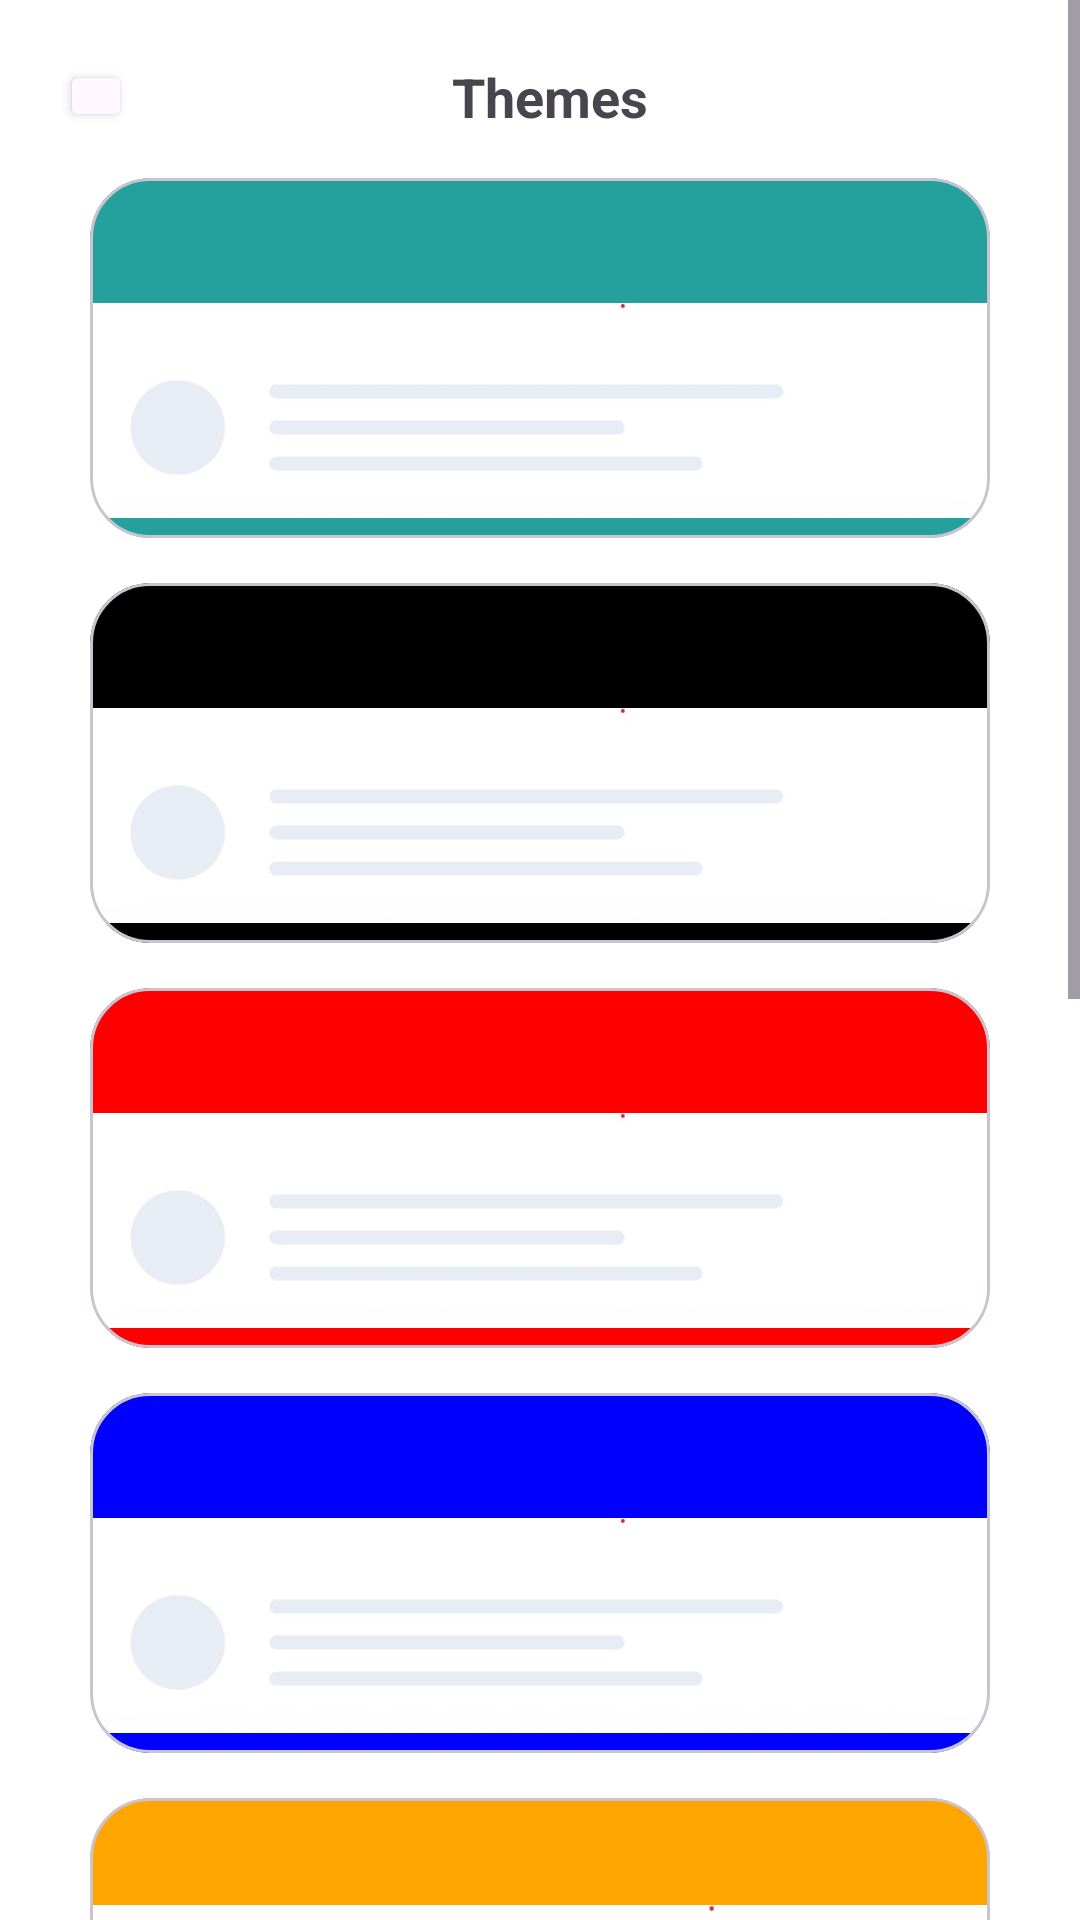

Layout XML and referenced resources for this Android screen:
<!-- AndroidManifest.xml: application theme Theme.TaskPal -->
<!-- res/layout/activity_themes.xml -->
<?xml version="1.0" encoding="utf-8"?>
<ScrollView xmlns:android="http://schemas.android.com/apk/res/android"
    xmlns:app="http://schemas.android.com/apk/res-auto"
    xmlns:tools="http://schemas.android.com/tools"
    android:layout_width="match_parent"
    android:layout_height="match_parent">

    <androidx.constraintlayout.widget.ConstraintLayout
        android:layout_width="match_parent"
        android:layout_height="wrap_content"
        android:background="@color/white">

        <Button
            android:id="@+id/button6"
            android:layout_width="24dp"
            android:layout_height="24dp"
            android:layout_marginStart="20dp"
            android:layout_marginTop="20dp"
            android:backgroundTint="#fef7ff"
            app:layout_constraintStart_toStartOf="parent"
            app:layout_constraintTop_toTopOf="parent" />

        <ImageView
            android:id="@+id/imageView9"
            android:layout_width="0dp"
            android:layout_height="24dp"
            android:adjustViewBounds="true"
            app:layout_constraintBottom_toBottomOf="@+id/button6"
            app:layout_constraintEnd_toEndOf="@+id/button6"
            app:layout_constraintStart_toStartOf="@+id/button6"
            app:layout_constraintTop_toTopOf="@+id/button6"
            app:srcCompat="@drawable/baseline_arrow_back_ios_24" />

        <TextView
            android:id="@+id/heading"
            android:layout_width="wrap_content"
            android:layout_height="wrap_content"
            android:text="Themes"
            android:textSize="18sp"
            android:textStyle="bold"
            app:layout_constraintBottom_toBottomOf="@+id/button6"
            app:layout_constraintEnd_toEndOf="parent"
            app:layout_constraintHorizontal_bias="0.426"
            app:layout_constraintStart_toEndOf="@+id/button6"
            app:layout_constraintTop_toTopOf="@+id/button6"
            app:layout_constraintVertical_bias="0.0" />

        <com.google.android.material.card.MaterialCardView
            android:id="@+id/materialCardView1"
            android:layout_width="match_parent"
            android:layout_height="120dp"
            android:layout_marginLeft="30dp"
            android:layout_marginTop="15dp"
            android:layout_marginRight="30dp"
            app:cardBackgroundColor="@color/colorAccent1"
            app:cardCornerRadius="20dp"
            android:onClick="onCardClicked"
            app:layout_constraintTop_toBottomOf="@+id/heading"
            tools:layout_editor_absoluteX="30dp">


            <ImageView
                android:id="@+id/imageView1"
                android:layout_width="match_parent"
                android:layout_height="match_parent"
                android:layout_marginTop="35dp"
                app:srcCompat="@drawable/themecolor" />
        </com.google.android.material.card.MaterialCardView>

        <com.google.android.material.card.MaterialCardView
            android:id="@+id/materialCardView2"
            android:layout_width="match_parent"
            android:layout_height="120dp"
            android:layout_marginLeft="30dp"
            android:layout_marginTop="15dp"
            android:layout_marginRight="30dp"
            app:cardBackgroundColor="@color/colorAccent2"
            android:onClick="onCardClicked"
            app:cardCornerRadius="20dp"
            app:layout_constraintTop_toBottomOf="@+id/materialCardView1">


            <ImageView
                android:id="@+id/imageView2"
                android:layout_width="match_parent"
                android:layout_height="match_parent"
                android:layout_marginTop="35dp"
                app:srcCompat="@drawable/themecolor" />
        </com.google.android.material.card.MaterialCardView>

        <com.google.android.material.card.MaterialCardView
            android:id="@+id/materialCardView3"
            android:layout_width="match_parent"
            android:layout_height="120dp"
            android:layout_marginLeft="30dp"
            android:layout_marginTop="15dp"
            android:layout_marginRight="30dp"
            app:cardBackgroundColor="@color/colorAccent3"
            android:onClick="onCardClicked"
            app:cardCornerRadius="20dp"
            app:layout_constraintTop_toBottomOf="@+id/materialCardView2">


            <ImageView
                android:id="@+id/imageView3"
                android:layout_width="match_parent"
                android:layout_height="match_parent"
                android:layout_marginTop="35dp"
                app:srcCompat="@drawable/themecolor" />
        </com.google.android.material.card.MaterialCardView>

        <com.google.android.material.card.MaterialCardView
            android:id="@+id/materialCardView4"
            android:layout_width="match_parent"
            android:layout_height="120dp"
            android:layout_marginLeft="30dp"
            android:layout_marginTop="15dp"
            android:layout_marginRight="30dp"
            app:cardBackgroundColor="@color/colorAccent4"
            android:onClick="onCardClicked"
            app:cardCornerRadius="20dp"
            app:layout_constraintTop_toBottomOf="@+id/materialCardView3">


            <ImageView
                android:id="@+id/imageView4"
                android:layout_width="match_parent"
                android:layout_height="match_parent"
                android:layout_marginTop="35dp"
                app:srcCompat="@drawable/themecolor" />
        </com.google.android.material.card.MaterialCardView>

        <com.google.android.material.card.MaterialCardView
            android:id="@+id/materialCardView5"
            android:layout_width="match_parent"
            android:layout_height="120dp"
            android:layout_marginLeft="30dp"
            android:layout_marginTop="15dp"
            android:layout_marginRight="30dp"
            app:cardBackgroundColor="@color/colorAccent5"
            app:cardCornerRadius="20dp"
            app:layout_constraintEnd_toEndOf="parent"
            app:layout_constraintStart_toStartOf="parent"
            app:layout_constraintTop_toBottomOf="@+id/materialCardView4">


            <ImageView
                android:id="@+id/imageView5"
                android:layout_width="350dp"
                android:layout_height="wrap_content"
                android:layout_marginTop="35dp"
                app:srcCompat="@drawable/themecolor" />
        </com.google.android.material.card.MaterialCardView>

        <com.google.android.material.card.MaterialCardView
            android:id="@+id/materialCardView6"
            android:layout_width="match_parent"
            android:layout_height="120dp"
            android:layout_marginLeft="30dp"
            android:layout_marginTop="15dp"
            android:layout_marginRight="30dp"
            app:cardBackgroundColor="@color/colorAccent6"
            app:cardCornerRadius="20dp"
            app:layout_constraintTop_toBottomOf="@+id/materialCardView5">


            <ImageView
                android:id="@+id/imageView6"
                android:layout_width="wrap_content"
                android:layout_height="wrap_content"
                android:layout_marginTop="35dp"
                app:srcCompat="@drawable/themecolor" />
        </com.google.android.material.card.MaterialCardView>

        <com.google.android.material.card.MaterialCardView
            android:id="@+id/materialCardView7"
            android:layout_width="match_parent"
            android:layout_height="120dp"
            android:layout_marginLeft="30dp"
            android:layout_marginTop="15dp"
            android:layout_marginRight="30dp"
            app:cardBackgroundColor="@color/colorAccent7"
            app:cardCornerRadius="20dp"
            app:layout_constraintTop_toBottomOf="@+id/materialCardView6">


            <ImageView
                android:id="@+id/imageView7"
                android:layout_width="wrap_content"
                android:layout_height="wrap_content"
                android:layout_marginTop="35dp"
                app:srcCompat="@drawable/themecolor" />
        </com.google.android.material.card.MaterialCardView>

        <com.google.android.material.card.MaterialCardView
            android:id="@+id/materialCardView8"
            android:layout_width="match_parent"
            android:layout_height="120dp"
            android:layout_marginLeft="30dp"
            android:layout_marginTop="15dp"
            android:layout_marginRight="30dp"
            app:cardBackgroundColor="@color/colorAccent8"
            app:cardCornerRadius="20dp"
            app:layout_constraintTop_toBottomOf="@+id/materialCardView7"
            tools:layout_editor_absoluteX="30dp">


            <ImageView
                android:id="@+id/imageView8"
                android:layout_width="wrap_content"
                android:layout_height="wrap_content"
                android:layout_marginTop="35dp"
                app:srcCompat="@drawable/themecolor" />
        </com.google.android.material.card.MaterialCardView>

        <Button
            android:id="@+id/button8"
            android:layout_width="327dp"
            android:layout_height="56dp"
            android:layout_marginTop="30dp"
            android:layout_marginBottom="20dp"
            android:text="Select Theme"
            android:textColor="@color/white"
            android:textSize="18sp"
            android:textStyle="bold"
            app:layout_constraintBottom_toBottomOf="parent"
            app:layout_constraintEnd_toEndOf="parent"
            app:layout_constraintStart_toStartOf="parent"
            app:layout_constraintTop_toBottomOf="@+id/materialCardView8" />

    </androidx.constraintlayout.widget.ConstraintLayout>

</ScrollView>
<!-- resources referenced by this layout -->
<resources>
  <color name="colorAccent1">#24A19C</color>
  <color name="colorAccent2">#000000</color>
  <color name="colorAccent3">#FF0000</color>
  <color name="colorAccent4">#0000FF</color>
  <color name="colorAccent5">#FFA500</color>
  <color name="colorAccent6">#FFFF00</color>
  <color name="colorAccent7">#013220</color>
  <color name="colorAccent8">#ADD8E6</color>
  <color name="white">#FFFFFFFF</color>
  <!-- drawable themecolor: jpg bitmap (drawable, 8918 bytes) -->
  <style name="Theme.TaskPal" parent="Base.Theme.TaskPal" />
  <style name="Base.Theme.TaskPal" parent="Theme.Material3.DayNight.NoActionBar">
          
          
      </style>
</resources>
